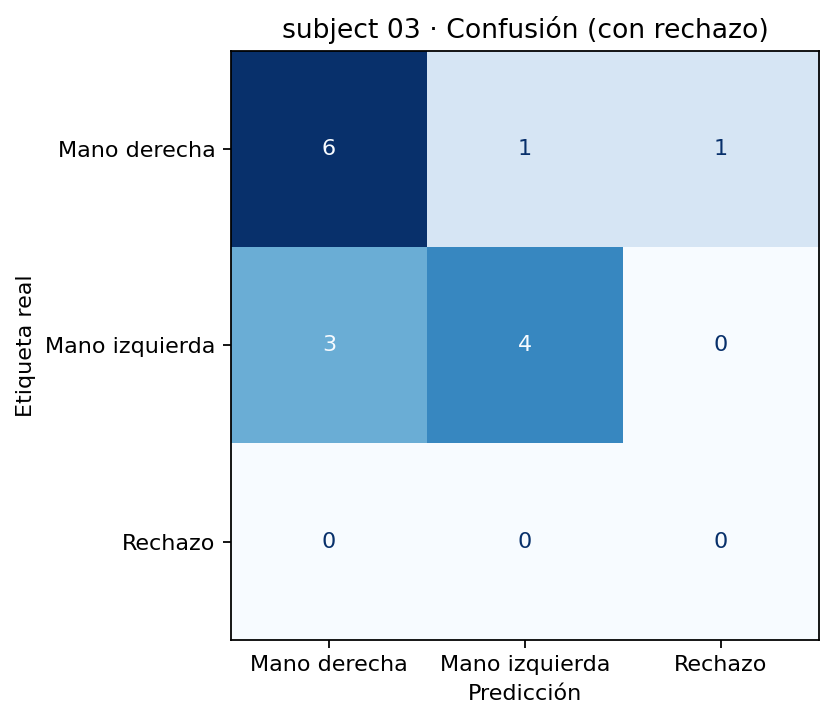

The table this chart was drawn from, first rows:
, Mano derecha, Mano izquierda, Rechazo
Mano derecha, 6, 1, 1
Mano izquierda, 3, 4, 0
Rechazo, 0, 0, 0
